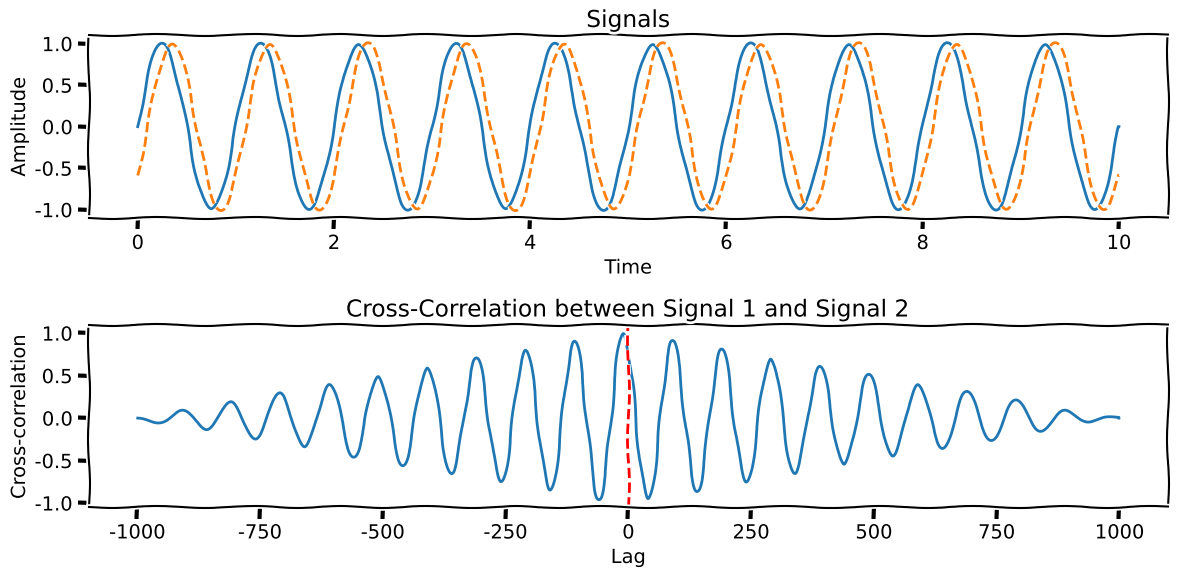
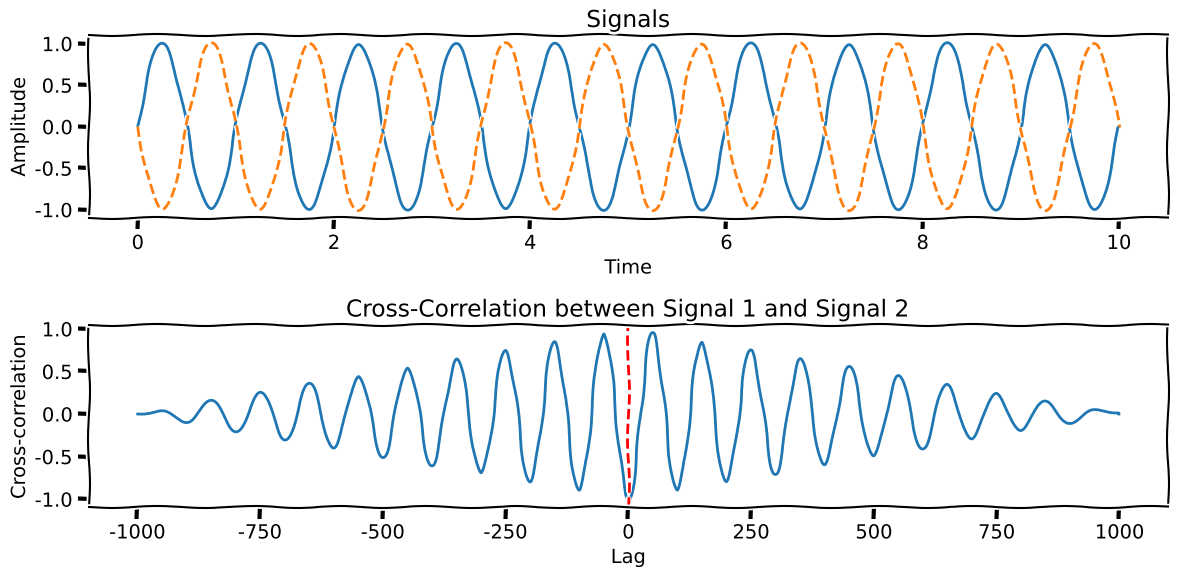

These charts were generated, in order, by the following Python code:
import numpy as np
import matplotlib.pyplot as plt

def plot_xcorr(signal1, signal2, figname):
    # Compute cross-correlation
    cross_corr = np.correlate(signal1, signal2, mode='full')
    lags = np.arange(-len(signal1) + 1, len(signal1))

    cross_corr_normalized = cross_corr / np.max(np.abs(cross_corr))
    with plt.xkcd():
        # Plot the two signals
        plt.figure(figsize=(12, 6))

        plt.subplot(2, 1, 1)
        plt.plot(t, signal1, label='Signal 1')
        plt.plot(t, signal2, label='Signal 2', linestyle='--')
        plt.title('Signals')
        plt.xlabel('Time')
        plt.ylabel('Amplitude')

        # Plot the cross-correlation
        plt.subplot(2, 1, 2)
        plt.plot(lags, cross_corr_normalized)
        plt.axvline(x=0, color='r', linestyle='--')
        plt.title('Cross-Correlation between Signal 1 and Signal 2')
        plt.xlabel('Lag')
        plt.ylabel('Cross-correlation')

        plt.tight_layout()
        plt.savefig(figname, format="svg")


# Generate two signals with some similarity and a slight time lag
t = np.linspace(0, 10, 1000)  # time vector
signal1 = np.sin(2 * np.pi * 1 * t)  # base signal, 1 Hz sine wave
signal2 = np.sin(2 * np.pi * 1 * (t - 0.1))  # delayed version of signal1

plot_xcorr(signal1, signal2, "similar_xcorr.svg")

signal2 = np.sin(2 * np.pi * 1 * (t - 0.5))  # delayed version of signal1

plot_xcorr(signal1, signal2, "dissimilar_xcorr.svg")
